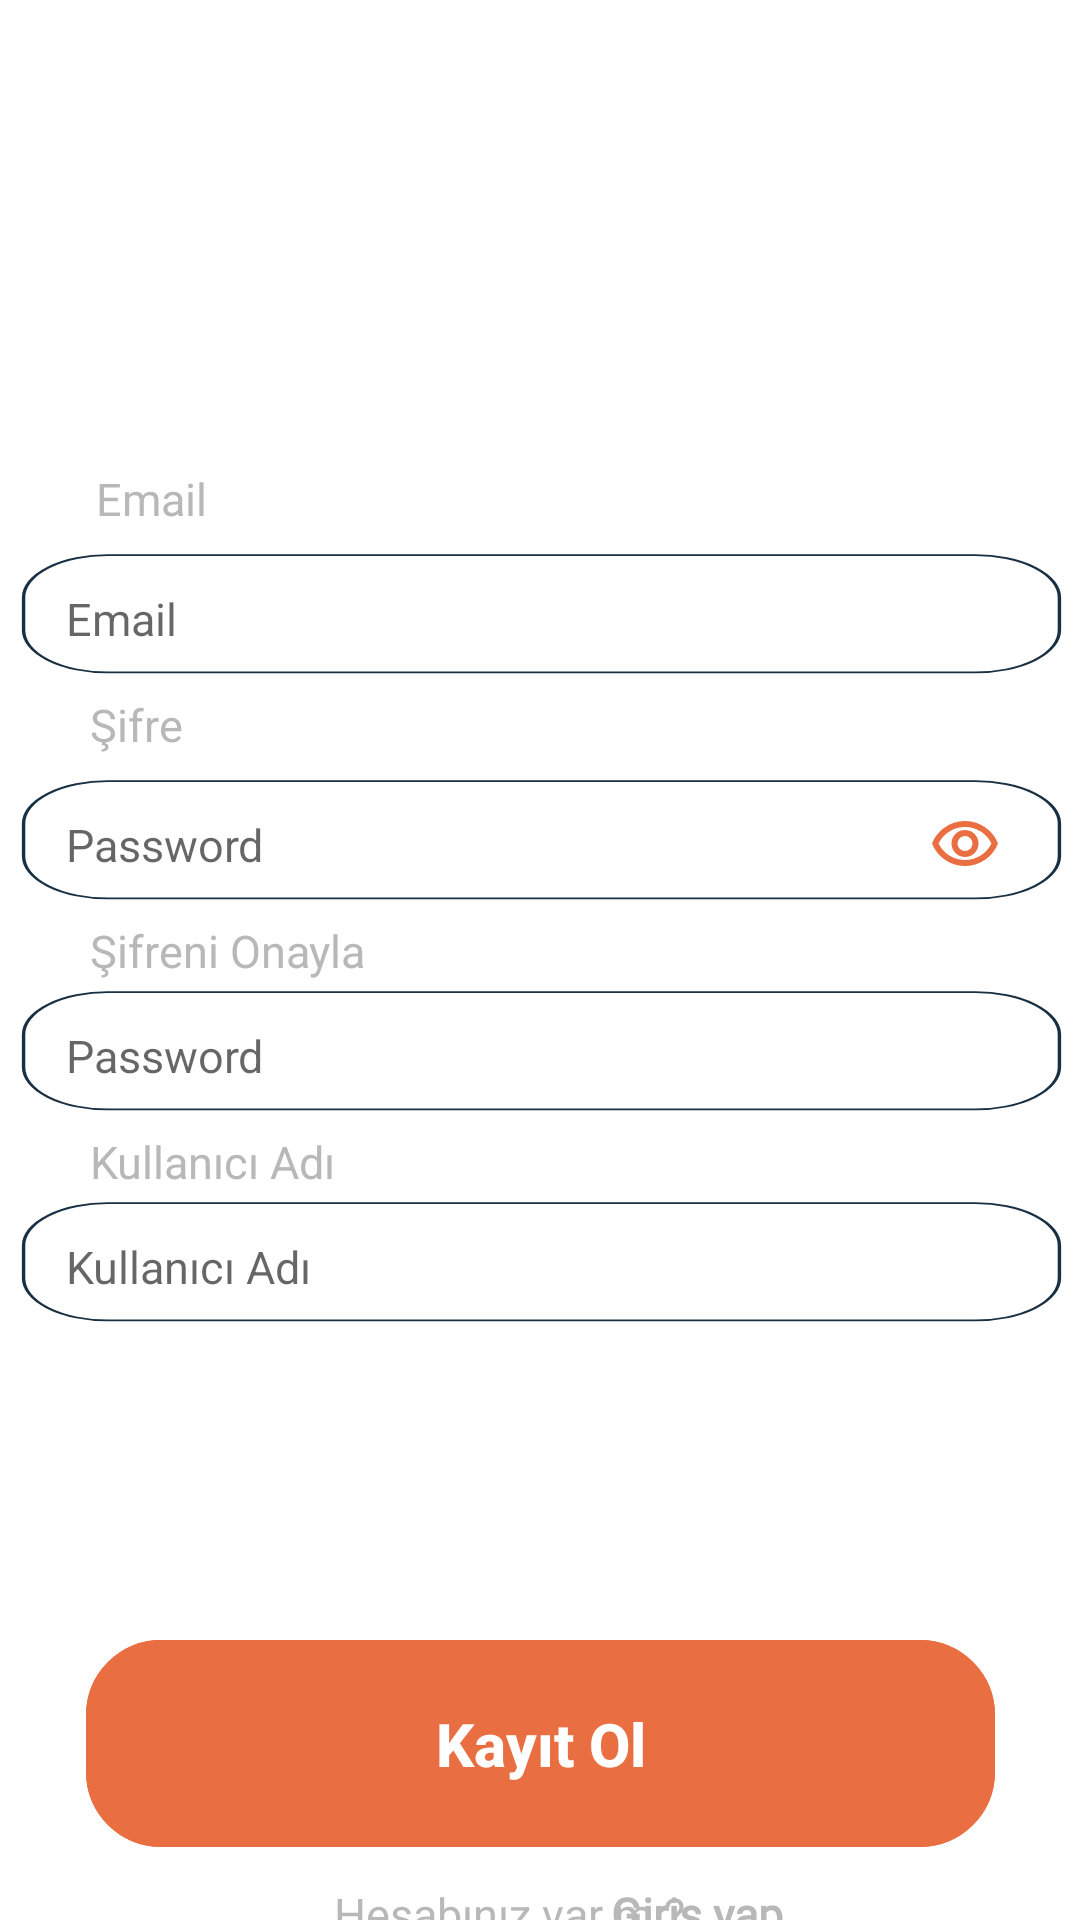

This screen was rendered from an Android layout file. Write that file and the resources it references.
<!-- AndroidManifest.xml: application theme Theme.SchoolChattingApp -->
<!-- res/layout/fragment_student_register.xml -->
<?xml version="1.0" encoding="utf-8"?>
<androidx.constraintlayout.widget.ConstraintLayout
    xmlns:android="http://schemas.android.com/apk/res/android"
    xmlns:tools="http://schemas.android.com/tools"
    android:layout_width="match_parent"
    android:layout_height="match_parent"
    xmlns:app="http://schemas.android.com/apk/res-auto"
    tools:context=".presentation.register.student.StudentRegisterFragment">

    <TextView
        android:id="@+id/tvEmail"
        style="@style/email_password"
        android:layout_width="wrap_content"
        android:layout_height="wrap_content"
        android:layout_marginStart="32dp"
        android:layout_marginTop="156dp"
        android:text="Email"
        app:layout_constraintStart_toStartOf="parent"
        app:layout_constraintTop_toTopOf="parent" />

    <TextView
        android:id="@+id/tvSignIn"
        style="@style/email_password"
        android:layout_width="wrap_content"
        android:layout_height="wrap_content"
        android:layout_marginTop="20dp"
        android:text="Hesabınız var mı?"
        app:layout_constraintBottom_toBottomOf="parent"
        app:layout_constraintEnd_toEndOf="parent"
        app:layout_constraintHorizontal_bias="0.382"
        app:layout_constraintStart_toStartOf="parent"
        app:layout_constraintTop_toBottomOf="@+id/bvSignUp" />

    <TextView
        android:id="@+id/bvSignIn"
        style="@style/sign_up"
        android:layout_width="wrap_content"
        android:layout_height="wrap_content"
        android:layout_marginTop="20dp"
        android:text=" Giriş yap. "
        app:layout_constraintBottom_toBottomOf="parent"
        app:layout_constraintEnd_toEndOf="parent"
        app:layout_constraintHorizontal_bias="0.686"
        app:layout_constraintStart_toStartOf="parent"
        app:layout_constraintTop_toBottomOf="@+id/bvSignUp" />


    <ImageView
        android:id="@+id/ivProfile"
        android:layout_width="120dp"
        android:layout_height="120dp"
        android:layout_marginTop="48dp"
        android:layout_marginBottom="9dp"
        android:src="@drawable/ic_profile"
        app:layout_constraintBottom_toTopOf="@+id/etEmail"
        app:layout_constraintEnd_toEndOf="parent"
        app:layout_constraintHorizontal_bias="0.498"
        app:layout_constraintStart_toStartOf="parent"
        app:layout_constraintTop_toTopOf="parent"
        app:layout_constraintVertical_bias="0.81" />

    <EditText
        android:id="@+id/etEmail"
        style="@style/email"
        android:layout_marginTop="5dp"
        app:layout_constraintEnd_toEndOf="parent"
        app:layout_constraintStart_toStartOf="parent"
        app:layout_constraintTop_toBottomOf="@+id/tvEmail" />

    <EditText
        android:id="@+id/etPassword"
        style="@style/password"
        android:layout_marginTop="5dp"
        app:layout_constraintEnd_toEndOf="parent"
        app:layout_constraintStart_toStartOf="parent"
        app:layout_constraintTop_toBottomOf="@+id/tvPassword" />

    <EditText
        android:id="@+id/etPasswordConfirm"
        style="@style/password"
        app:layout_constraintEnd_toEndOf="parent"
        app:layout_constraintStart_toStartOf="parent"
        app:layout_constraintTop_toBottomOf="@+id/tvPasswordConfirm" />

    <EditText
        android:id="@+id/etUserName"
        style="@style/email_background"
        android:foregroundGravity="center"
        android:paddingLeft="25dp"
        android:hint="Kullanıcı Adı"
        android:textSize="15sp"
        app:layout_constraintEnd_toEndOf="parent"
        app:layout_constraintStart_toStartOf="parent"
        app:layout_constraintTop_toBottomOf="@+id/tvUserName" />

    <TextView
        android:id="@+id/tvPassword"
        style="@style/email_password"
        android:layout_width="wrap_content"
        android:layout_height="wrap_content"
        android:layout_marginStart="30dp"
        android:text="Şifre"
        app:layout_constraintStart_toStartOf="parent"
        app:layout_constraintTop_toBottomOf="@+id/etEmail" />

    <TextView
        android:id="@+id/tvPasswordConfirm"
        style="@style/email_password"
        android:layout_width="wrap_content"
        android:layout_height="wrap_content"
        android:layout_marginStart="30dp"
        android:text="Şifreni Onayla"
        app:layout_constraintStart_toStartOf="parent"
        app:layout_constraintTop_toBottomOf="@+id/etPassword" />

    <TextView
        android:id="@+id/tvUserName"
        style="@style/email_password"
        android:layout_width="wrap_content"
        android:layout_height="wrap_content"
        android:layout_marginStart="30dp"
        android:text="Kullanıcı Adı"
        app:layout_constraintStart_toStartOf="parent"
        app:layout_constraintTop_toBottomOf="@+id/etPasswordConfirm" />

    <Button
        android:id="@+id/bvSignUp"
        android:layout_marginTop="90dp"
        android:layout_marginBottom="10dp"
        android:text="Kayıt Ol"
        app:layout_constraintBottom_toBottomOf="parent"
        app:layout_constraintEnd_toEndOf="parent"
        app:layout_constraintStart_toStartOf="parent"
        app:layout_constraintTop_toBottomOf="@+id/etUserName"
        app:layout_constraintVertical_bias="0.39"
        style="@style/button">

    </Button>

    <ImageView
        android:id="@+id/ivVisibility"
        android:layout_width="wrap_content"
        android:layout_height="wrap_content"
        android:src="@drawable/ic_visibility"
        android:layout_marginEnd="30dp"
        app:layout_constraintBottom_toBottomOf="@+id/etPassword"
        app:layout_constraintEnd_toEndOf="@+id/etPassword"
        app:layout_constraintTop_toTopOf="@+id/etPassword" />
</androidx.constraintlayout.widget.ConstraintLayout>
<!-- resources referenced by this layout -->
<resources>
  <!-- drawable ic_visibility (drawable) -->
  <vector xmlns:android="http://schemas.android.com/apk/res/android"
      android:width="24dp"
      android:height="24dp"
      android:viewportWidth="24"
      android:viewportHeight="24">
    <path
        android:pathData="M12,6a9.77,9.77 0,0 1,8.82 5.5,9.822 9.822,0 0,1 -17.64,0A9.77,9.77 0,0 1,12 6m0,-2A11.827,11.827 0,0 0,1 11.5a11.817,11.817 0,0 0,22 0A11.827,11.827 0,0 0,12 4ZM12,9a2.5,2.5 0,1 1,-2.5 2.5A2.5,2.5 0,0 1,12 9m0,-2a4.5,4.5 0,1 0,4.5 4.5A4.507,4.507 0,0 0,12 7Z"
        android:fillColor="#e96e41"/>
  </vector>
  <style name="email" parent="email_background">
          <item name="android:foregroundGravity">center</item>
          <item name="android:paddingLeft">25dp</item>
          <item name="android:textSize">15sp</item>
          <item name="android:inputType">textEmailAddress</item>
          <item name="android:hint">"Email"</item>
      </style>
  <style name="email_background">
          <item name="android:layout_width">367dp</item>
          <item name="android:layout_height">50dp</item>
          <item name="android:background">@drawable/ic_emailbackgroundborder</item>
          <item name="android:ems">10</item>
          <item name="android:inputType">textEmailAddress</item>
      </style>
  <style name="email_password">
          <item name="android:textColor">#B8B8B8</item>
          <item name="android:textSize">15sp</item>
          <item name="android:layout_marginStart">30dp</item>
  
      </style>
  <style name="password" parent="email_background">
          <item name="android:foregroundGravity">center</item>
          <item name="android:inputType">textPassword</item>
          <item name="android:paddingLeft">25dp</item>
          <item name="android:hint">"Password"</item>
          <item name="android:textSize">15sp</item>
      </style>
  <style name="sign_up">
          <item name="android:fontFamily">@font/alata</item>
          <item name="android:textColor">#B8B8B8</item>
          <item name="android:textSize">15sp</item>
          <item name="android:textStyle">bold</item>
      </style>
  <style name="Theme.SchoolChattingApp" parent="Theme.MaterialComponents.Light.DarkActionBar">
          
          <item name="colorPrimary">#445563</item>
          <item name="colorPrimaryVariant">@color/pb_light</item>
          <item name="colorOnPrimary">@color/pb_dark</item>
          
          <item name="colorSecondary">@color/teal_200</item>
          <item name="colorSecondaryVariant">@color/teal_700</item>
          <item name="colorOnSecondary">@color/black</item>
          
          <item name="android:statusBarColor" tools:targetApi="l">?attr/colorPrimaryVariant</item>
          
      </style>
  <color name="white">#FFFFFFFF</color>
  <!-- drawable ic_emailbackgroundborder (drawable) -->
  <vector xmlns:android="http://schemas.android.com/apk/res/android"
      android:width="321dp"
      android:height="87dp"
      android:viewportWidth="321"
      android:viewportHeight="87">
    <path
        android:pathData="M34,6.5L287,6.5A24.5,24.5 0,0 1,311.5 31L311.5,50A24.5,24.5 0,0 1,287 74.5L34,74.5A24.5,24.5 0,0 1,9.5 50L9.5,31A24.5,24.5 0,0 1,34 6.5z"
        android:strokeWidth="1"
        android:fillColor="#00000000"
        android:strokeColor="#192F42"/>
  </vector>
  <color name="pb_light">#5eb8ff</color>
  <color name="pb_dark">#005b9f</color>
  <color name="teal_200">#FF03DAC5</color>
  <color name="teal_700">#FF018786</color>
  <color name="black">#FF000000</color>
</resources>
